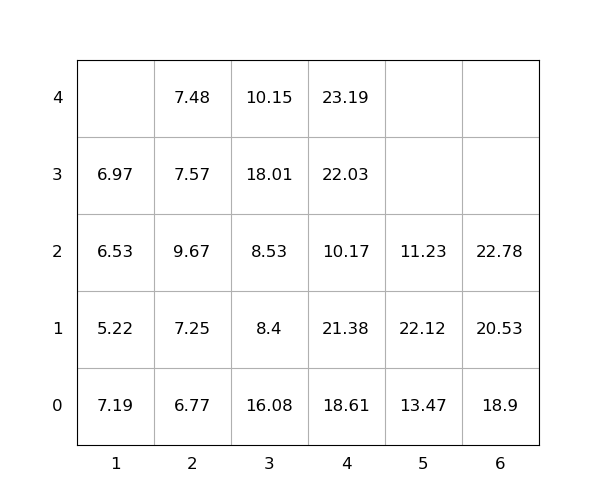

Values plotted in this chart, from the file beside it:
idx, loc_x, loc_y, loc_z, weight, seq, emerg, reloc, size(ft)
1, 3, 0, 0, 16.08, 1, 0, 1.0, 20
2, 3, 0, 1, 8.4, 2, 0, 1.0, 20
3, 4, 0, 0, 18.61, 3, 0, 1.0, 20
4, 2, 0, 0, 6.77, 4, 0, 0, 20
5, 4, 0, 1, 21.38, 5, 0, 1.0, 20
6, 6, 0, 0, 18.9, 6, 0, 0, 20
7, 3, 0, 2, 8.53, 7, 0, 1.0, 20
8, 6, 0, 1, 20.53, 8, 0, 0, 20
9, 4, 0, 2, 10.17, 9, 0, 1.0, 20
10, 4, 0, 3, 22.03, 10, 0, 1.0, 20
11, 4, 0, 4, 23.19, 11, 0, 1.0, 20
12, 2, 0, 1, 7.25, 12, 0, 0, 20
13, 2, 0, 2, 9.67, 13, 0, 1.0, 20
14, 1, 0, 0, 7.19, 14, 0, 1.0, 20
15, 3, 0, 3, 18.01, 15, 0, 1.0, 20
16, 6, 0, 2, 22.78, 16, 0, 0, 20
17, 1, 0, 1, 5.22, 17, 0, 1.0, 20
18, 2, 0, 3, 7.57, 18, 0, 1.0, 20
19, 5, 0, 0, 13.47, 19, 0, 1.0, 20
20, 5, 0, 1, 22.12, 20, 0, 1.0, 20
21, 1, 0, 2, 6.53, 21, 0, 1.0, 20
22, 2, 0, 4, 7.48, 22, 0, 1.0, 20
23, 3, 0, 4, 10.15, 23, 0, 1.0, 20
24, 1, 0, 3, 6.97, 24, 0, 1.0, 20
25, 5, 0, 2, 11.23, 25, 0, 1.0, 20
